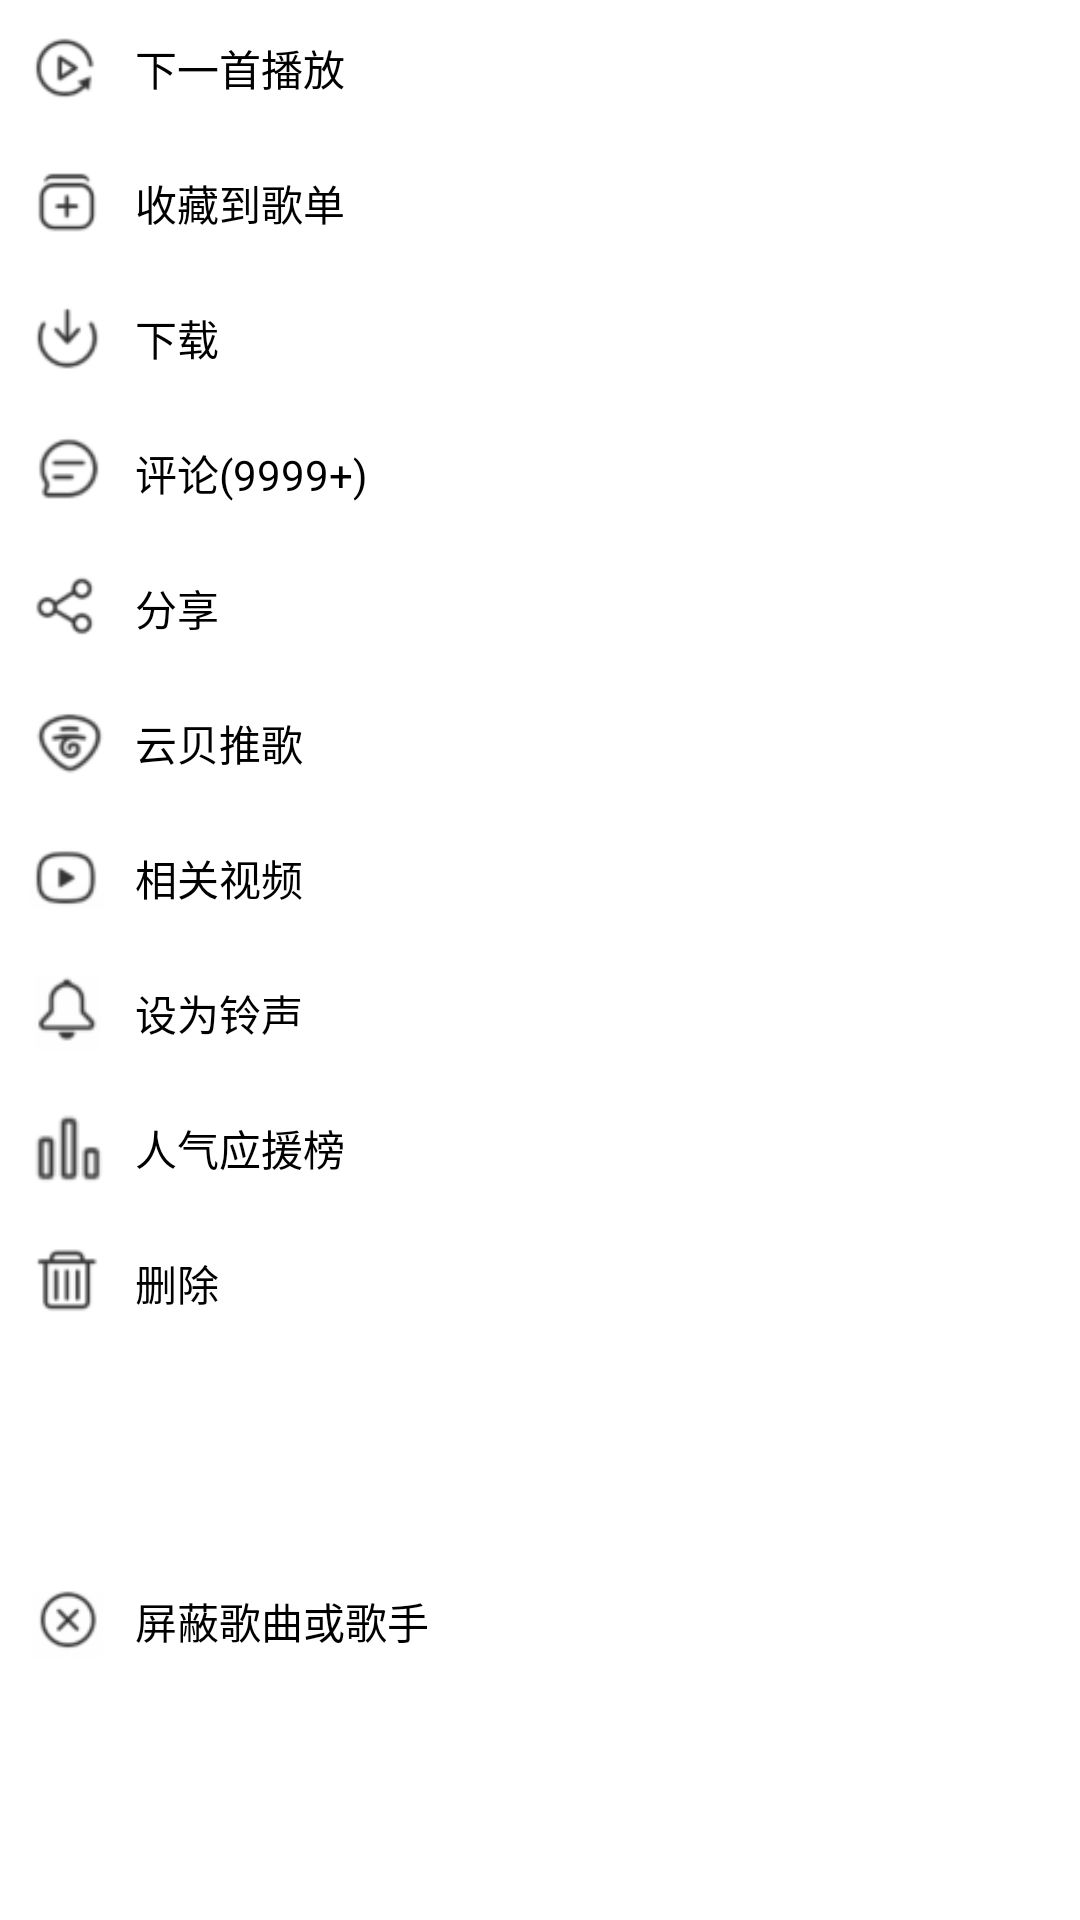

Android layout source for this screen:
<!-- AndroidManifest.xml: application theme Theme.YunMusicApp -->
<!-- res/layout/playlistdetail_bottom_view_recycler.xml -->
<?xml version="1.0" encoding="utf-8"?>
<androidx.constraintlayout.widget.ConstraintLayout
    xmlns:android="http://schemas.android.com/apk/res/android"
    xmlns:app="http://schemas.android.com/apk/res-auto"
    xmlns:tools="http://schemas.android.com/tools"
    android:layout_width="match_parent"
    android:layout_height="wrap_content">

    <TextView
        android:textColor="@color/black"
        android:id="@+id/textView63"
        android:layout_width="wrap_content"
        android:layout_height="wrap_content"
        android:text="评论(9999+)"
        app:layout_constraintBottom_toBottomOf="@+id/imageView28"
        app:layout_constraintStart_toStartOf="@+id/textView62"
        app:layout_constraintTop_toTopOf="@+id/imageView28" />

    <ImageView
        android:id="@+id/imageView25"
        android:layout_width="25dp"
        android:layout_height="25dp"
        android:layout_marginStart="10dp"
        android:layout_marginTop="10dp"
        android:src="@mipmap/playlistdetail_view_nextplay"
        app:layout_constraintStart_toStartOf="parent"
        app:layout_constraintTop_toTopOf="parent" />

    <TextView
        android:textColor="@color/black"
        android:id="@+id/textView60"
        android:layout_width="wrap_content"
        android:layout_height="wrap_content"
        android:layout_marginStart="10dp"
        android:text="下一首播放"
        app:layout_constraintBottom_toBottomOf="@+id/imageView25"
        app:layout_constraintStart_toEndOf="@+id/imageView25"
        app:layout_constraintTop_toTopOf="@+id/imageView25" />

    <ImageView
        android:id="@+id/imageView26"
        android:layout_width="25dp"
        android:layout_height="25dp"
        android:layout_marginTop="20dp"
        android:src="@mipmap/playlistdetail_view_keep"
        app:layout_constraintStart_toStartOf="@+id/imageView25"
        app:layout_constraintTop_toBottomOf="@+id/imageView25" />

    <TextView
        android:textColor="@color/black"
        android:id="@+id/textView61"
        android:layout_width="wrap_content"
        android:layout_height="wrap_content"
        android:text="收藏到歌单"
        app:layout_constraintBottom_toBottomOf="@+id/imageView26"
        app:layout_constraintStart_toStartOf="@+id/textView60"
        app:layout_constraintTop_toTopOf="@+id/imageView26" />

    <ImageView
        android:id="@+id/imageView27"
        android:layout_width="25dp"
        android:layout_height="25dp"
        android:layout_marginTop="20dp"
        android:src="@mipmap/playlistdetail_view_download"
        app:layout_constraintStart_toStartOf="@+id/imageView26"
        app:layout_constraintTop_toBottomOf="@+id/imageView26" />

    <TextView
        android:textColor="@color/black"
        android:id="@+id/textView62"
        android:layout_width="wrap_content"
        android:layout_height="wrap_content"
        android:text="下载"
        app:layout_constraintBottom_toBottomOf="@+id/imageView27"
        app:layout_constraintStart_toStartOf="@+id/textView61"
        app:layout_constraintTop_toTopOf="@+id/imageView27" />

    <ImageView
        android:id="@+id/imageView28"
        android:layout_width="25dp"
        android:layout_height="25dp"
        android:layout_marginTop="20dp"
        android:src="@mipmap/playlistdetail_view_say"
        app:layout_constraintStart_toStartOf="@+id/imageView27"
        app:layout_constraintTop_toBottomOf="@+id/imageView27" />

    <ImageView
        android:id="@+id/imageView29"
        android:layout_width="25dp"
        android:layout_height="25dp"
        android:layout_marginTop="20dp"
        android:src="@mipmap/playlistdetail_view_share"
        app:layout_constraintStart_toStartOf="@+id/imageView28"
        app:layout_constraintTop_toBottomOf="@+id/imageView28" />

    <TextView
        android:textColor="@color/black"
        android:id="@+id/textView64"
        android:layout_width="wrap_content"
        android:layout_height="wrap_content"
        android:text="分享"
        app:layout_constraintBottom_toBottomOf="@+id/imageView29"
        app:layout_constraintStart_toStartOf="@+id/textView63"
        app:layout_constraintTop_toTopOf="@+id/imageView29" />

    <ImageView
        android:id="@+id/imageView30"
        android:layout_width="25dp"
        android:layout_height="25dp"
        android:layout_marginTop="20dp"
        android:src="@mipmap/playlistdetail_view_cloudbei"
        app:layout_constraintStart_toStartOf="@+id/imageView29"
        app:layout_constraintTop_toBottomOf="@+id/imageView29" />

    <TextView
        android:textColor="@color/black"
        android:id="@+id/textView65"
        android:layout_width="wrap_content"
        android:layout_height="wrap_content"
        android:text="云贝推歌"
        app:layout_constraintBottom_toBottomOf="@+id/imageView30"
        app:layout_constraintStart_toStartOf="@+id/textView64"
        app:layout_constraintTop_toTopOf="@+id/imageView30" />

    <ImageView
        android:id="@+id/imageView31"
        android:layout_width="25dp"
        android:layout_height="25dp"
        android:layout_marginTop="20dp"
        android:src="@mipmap/playlistdetail_view_video"
        app:layout_constraintStart_toStartOf="@+id/imageView30"
        app:layout_constraintTop_toBottomOf="@+id/imageView30" />

    <TextView
        android:textColor="@color/black"
        android:id="@+id/textView66"
        android:layout_width="wrap_content"
        android:layout_height="wrap_content"
        android:text="相关视频"
        app:layout_constraintBottom_toBottomOf="@+id/imageView31"
        app:layout_constraintStart_toStartOf="@+id/textView65"
        app:layout_constraintTop_toTopOf="@+id/imageView31" />

    <ImageView
        android:id="@+id/imageView32"
        android:layout_width="25dp"
        android:layout_height="25dp"
        android:layout_marginTop="20dp"
        android:src="@mipmap/playlistdetail_view_setting"
        app:layout_constraintStart_toStartOf="@+id/imageView31"
        app:layout_constraintTop_toBottomOf="@+id/imageView31" />

    <TextView
        android:textColor="@color/black"
        android:id="@+id/textView67"
        android:layout_width="wrap_content"
        android:layout_height="wrap_content"
        android:text="设为铃声"
        app:layout_constraintBottom_toBottomOf="@+id/imageView32"
        app:layout_constraintStart_toStartOf="@+id/textView66"
        app:layout_constraintTop_toTopOf="@+id/imageView32" />

    <ImageView
        android:id="@+id/imageView33"
        android:layout_width="25dp"
        android:layout_height="25dp"
        android:layout_marginTop="20dp"
        android:src="@mipmap/playlistdetail_view_peoplesupport"
        app:layout_constraintStart_toStartOf="@+id/imageView32"
        app:layout_constraintTop_toBottomOf="@+id/imageView32" />

    <TextView
        android:textColor="@color/black"
        android:id="@+id/textView68"
        android:layout_width="wrap_content"
        android:layout_height="wrap_content"
        android:text="人气应援榜"
        app:layout_constraintBottom_toBottomOf="@+id/imageView33"
        app:layout_constraintStart_toStartOf="@+id/textView67"
        app:layout_constraintTop_toTopOf="@+id/imageView33" />

    <ImageView
        android:id="@+id/imageView34"
        android:layout_width="25dp"
        android:layout_height="25dp"
        android:layout_marginTop="20dp"
        android:src="@mipmap/playlistdetail_view_delete"
        app:layout_constraintStart_toStartOf="@+id/imageView33"
        app:layout_constraintTop_toBottomOf="@+id/imageView33" />

    <TextView
        android:textColor="@color/black"
        android:id="@+id/textView69"
        android:layout_width="wrap_content"
        android:layout_height="wrap_content"
        android:text="删除"
        app:layout_constraintBottom_toBottomOf="@+id/imageView34"
        app:layout_constraintStart_toStartOf="@+id/textView68"
        app:layout_constraintTop_toTopOf="@+id/imageView34" />

    <ImageView
        android:id="@+id/imageView35"
        android:layout_width="25dp"
        android:layout_height="25dp"
        android:layout_marginTop="20dp"
        android:layout_marginBottom="20dp"
        android:src="@mipmap/playlistdetail_view_cancel"
        app:layout_constraintBottom_toBottomOf="parent"
        app:layout_constraintStart_toStartOf="@+id/imageView34"
        app:layout_constraintTop_toBottomOf="@+id/imageView34" />

    <TextView
        android:textColor="@color/black"
        android:id="@+id/textView70"
        android:layout_width="wrap_content"
        android:layout_height="wrap_content"
        android:text="屏蔽歌曲或歌手"
        app:layout_constraintBottom_toBottomOf="@+id/imageView35"
        app:layout_constraintStart_toStartOf="@+id/textView69"
        app:layout_constraintTop_toTopOf="@+id/imageView35" />
</androidx.constraintlayout.widget.ConstraintLayout>
<!-- resources referenced by this layout -->
<resources>
  <color name="black">#FF000000</color>
  <!-- mipmap playlistdetail_view_cancel: png bitmap (mipmap-hdpi, 1423 bytes) -->
  <!-- mipmap playlistdetail_view_cloudbei: png bitmap (mipmap-hdpi, 1394 bytes) -->
  <!-- mipmap playlistdetail_view_delete: png bitmap (mipmap-hdpi, 765 bytes) -->
  <!-- mipmap playlistdetail_view_download: png bitmap (mipmap-hdpi, 1022 bytes) -->
  <!-- mipmap playlistdetail_view_keep: png bitmap (mipmap-hdpi, 979 bytes) -->
  <!-- mipmap playlistdetail_view_nextplay: png bitmap (mipmap-hdpi, 1281 bytes) -->
  <!-- mipmap playlistdetail_view_peoplesupport: png bitmap (mipmap-hdpi, 635 bytes) -->
  <!-- mipmap playlistdetail_view_say: png bitmap (mipmap-hdpi, 1073 bytes) -->
  <!-- mipmap playlistdetail_view_setting: png bitmap (mipmap-hdpi, 877 bytes) -->
  <!-- mipmap playlistdetail_view_share: png bitmap (mipmap-hdpi, 1106 bytes) -->
  <!-- mipmap playlistdetail_view_video: png bitmap (mipmap-hdpi, 1069 bytes) -->
  <style name="Theme.YunMusicApp" parent="Theme.MaterialComponents.DayNight.NoActionBar">
          
          <item name="colorPrimary">@color/red</item>
          <item name="colorPrimaryVariant">@color/purple_700</item>
          <item name="colorOnPrimary">@color/white</item>
          
          <item name="colorSecondary">@color/teal_200</item>
          <item name="colorSecondaryVariant">@color/teal_700</item>
          <item name="colorOnSecondary">@color/black</item>
          
          <item name="android:statusBarColor" tools:targetApi="l">?attr/colorPrimaryVariant</item>
          
      </style>
  <color name="red">#FF0000</color>
  <color name="purple_700">#FF3700B3</color>
  <color name="white">#FFFFFFFF</color>
  <color name="teal_200">#FF03DAC5</color>
  <color name="teal_700">#FF018786</color>
</resources>
